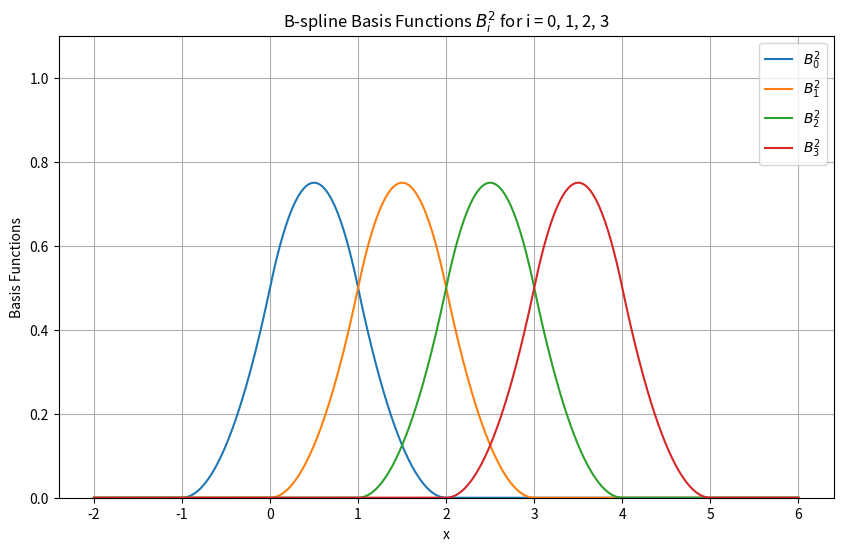

This chart was generated by the following Python code:
import numpy as np
import matplotlib.pyplot as plt

def B2_i(x, i):
    # Define the knot values based on t_i = i
    t_i = i
    t_i_minus_1 = t_i - 1
    t_i_plus_1 = t_i + 1
    t_i_plus_2 = t_i + 2

    if t_i_minus_1 <= x < t_i:
        return ((x - t_i_minus_1) ** 2) / ((t_i_plus_1 - t_i_minus_1) * (t_i - t_i_minus_1))
    elif t_i <= x < t_i_plus_1:
        return ((x - t_i_minus_1) * (t_i_plus_1 - x)) / ((t_i_plus_1 - t_i) * (t_i_plus_1 - t_i_minus_1)) + \
               ((t_i_plus_2 - x) * (x - t_i)) / ((t_i_plus_2 - t_i) * (t_i_plus_1 - t_i))
    elif t_i_plus_1 <= x < t_i_plus_2:
        return ((t_i_plus_2 - x) ** 2) / ((t_i_plus_2 - t_i) * (t_i_plus_2 - t_i_plus_1))
    else:
        return 0

# Generate x values
x_values = np.linspace(-2, 6, 1000)

# Plot B^2_i for i = 0, 1, 2, 3
plt.figure(figsize=(10, 6))
for i in range(4):
    y_values = [B2_i(x, i) for x in x_values]
    plt.plot(x_values, y_values, label=f'$B^2_{i}$')

plt.xlabel('x')
plt.ylabel('Basis Functions')
plt.title('B-spline Basis Functions $B^2_i$ for i = 0, 1, 2, 3')
plt.ylim(0, 1.1)  # Set y-limits to avoid showing negative values
plt.grid()
plt.legend()
plt.show()
